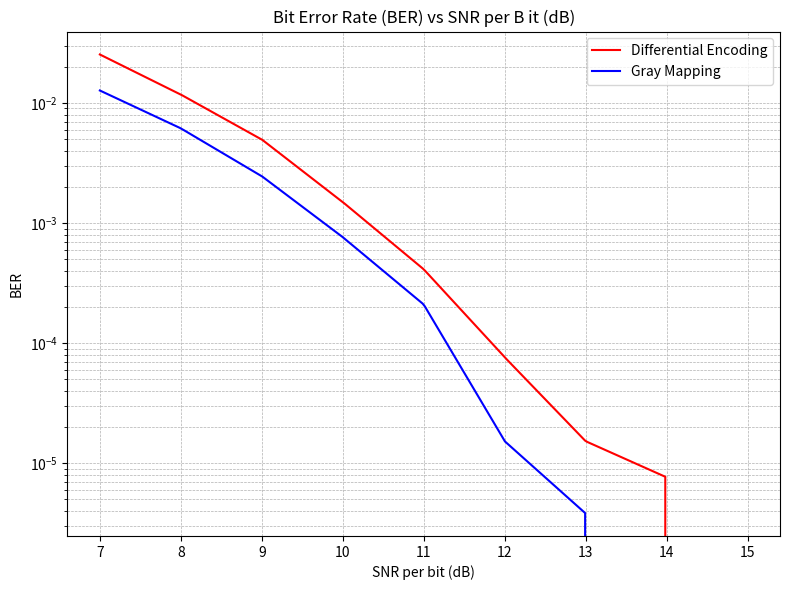

Reproduce this figure in Python.
import matplotlib.pyplot as plt
import numpy as np
from matplotlib.ticker import MaxNLocator

# Original data
QPSK = [1.26991272e-02 ,6.14547729e-03, 2.45666504e-03 ,7.62939453e-04,
 2.09808350e-04, 1.52587891e-05 ,3.81469727e-06, 0.00000000e+00,
 0.00000000e+00]

QPSKDE = [2.53295898e-02 ,1.17492676e-02, 4.96673584e-03 ,1.49536133e-03,
 4.11987305e-04, 7.62939453e-05, 1.52587891e-05, 7.62939453e-06,
 0.00000000e+00]

snr_db = np.arange(7, 16, 1)

# Remove zeros (logarithms of zero are undefined)
epsilon = 0  # Small value to avoid issues with zeros
QPSK = np.array(QPSK) + epsilon
QPSKDE = np.array(QPSKDE) + epsilon

# Interpolation in the log domain
snr_smooth = np.linspace(snr_db.min(), snr_db.max(), 300)
qpsk_log = np.log10(QPSK)
qpskde_log = np.log10(QPSKDE)

qpsk_smooth_log = np.interp(snr_smooth, snr_db, qpsk_log)
qpskde_smooth_log = np.interp(snr_smooth, snr_db, qpskde_log)

qpsk_smooth = 10 ** qpsk_smooth_log
qpskde_smooth = 10 ** qpskde_smooth_log

# Plotting
plt.figure(figsize=(8, 6))
plt.semilogy(snr_smooth, qpskde_smooth, color='red', label='Differential Encoding')
plt.semilogy(snr_smooth, qpsk_smooth, color='blue', label='Gray Mapping')
plt.xlabel('SNR per bit (dB)')
plt.ylabel('BER')
plt.title('Bit Error Rate (BER) vs SNR per B it (dB)')
plt.grid(True, which='both', linestyle='--', linewidth=0.5)
plt.legend()
plt.gca().xaxis.set_major_locator(MaxNLocator(integer=True))
plt.tight_layout()
plt.show()
